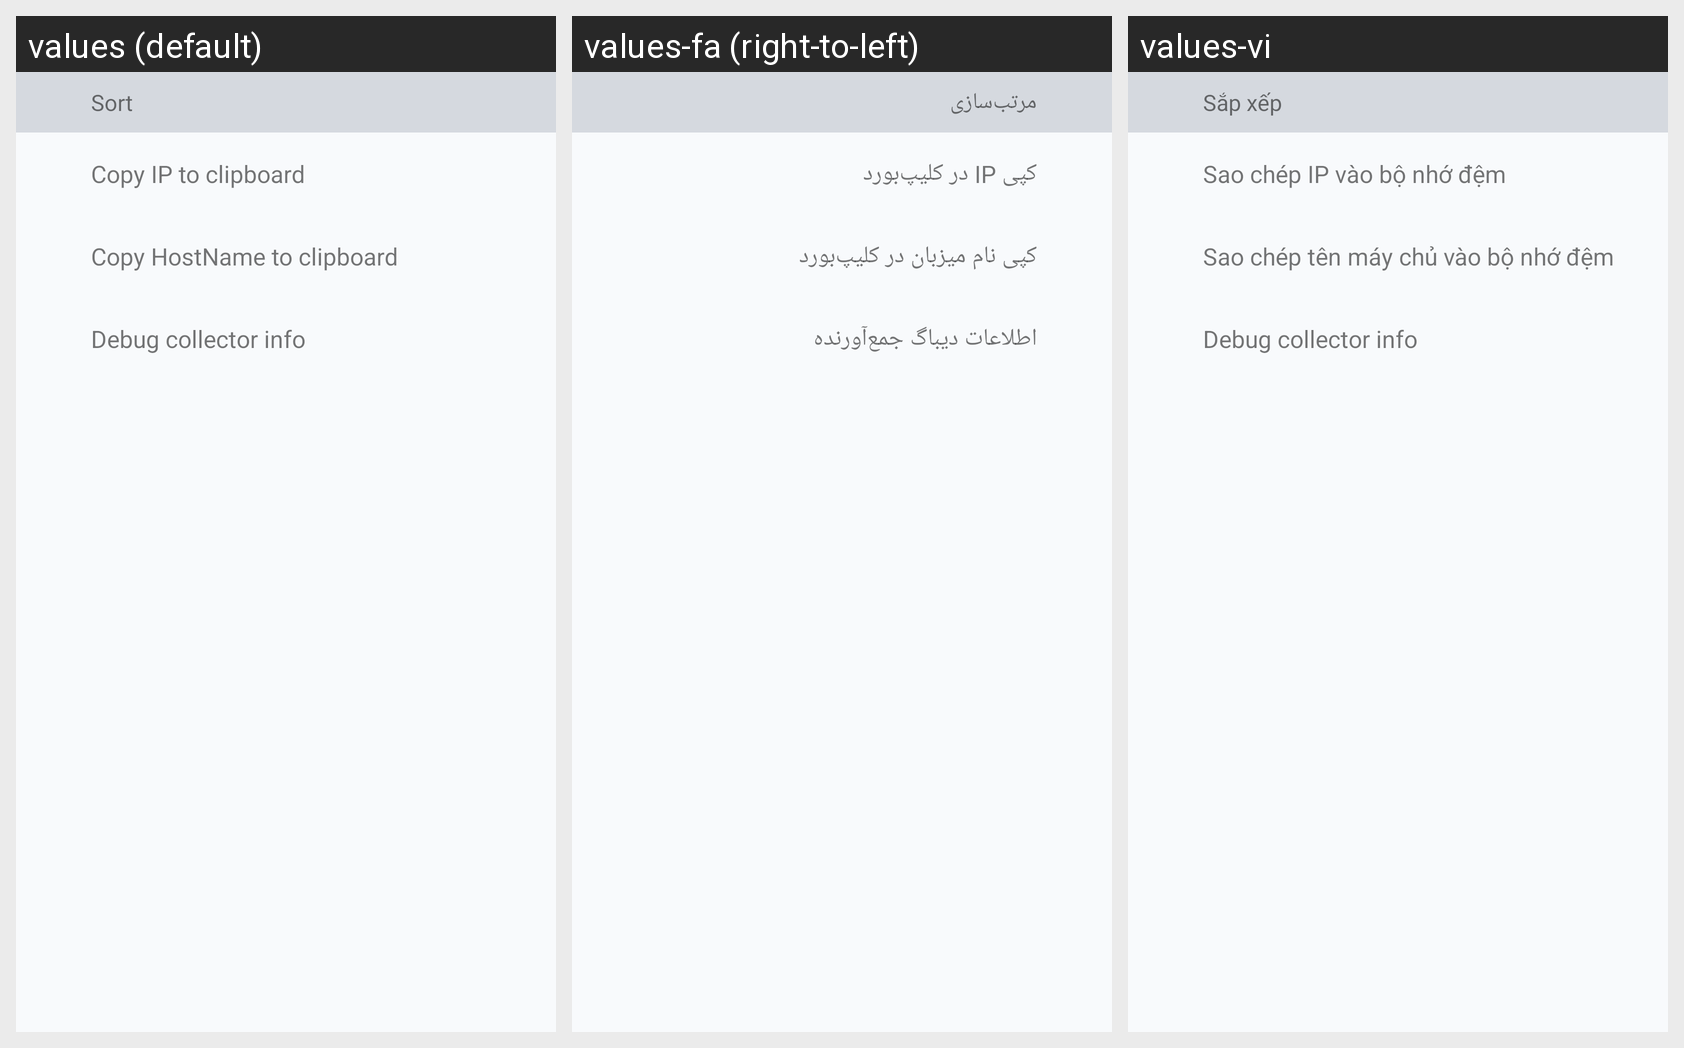

Strings drawn on this Android screen and how each of the app's shown locales translates them:
Android screen res/layout/layout_copy_bottom_dialog.xml rendered under 3 locales, left to right: values (default), values-fa (right-to-left), values-vi. Device: Nexus 5 (rendered at 1080×1920; each locale shown at half size, 540×960, under a caption strip naming it); theme AppTheme.
Strings drawn on this screen, with the default value and each locale's value (text and hints the layout hard-codes, and strings that could not be matched under every locale, appear in the picture but are not listed):

sort
  values: Sort
  values-fa: مرتب‌سازی
  values-vi: Sắp xếp

copy_ip
  values: Copy IP to clipboard
  values-fa: کپی IP در کلیپ‌بورد
  values-vi: Sao chép IP vào bộ nhớ đệm

copy_hostname
  values: Copy HostName to clipboard
  values-fa: کپی نام میزبان در کلیپ‌بورد
  values-vi: Sao chép tên máy chủ vào bộ nhớ đệm

collector_debug_source
  values: Debug collector info
  values-fa: اطلاعات دیباگ جمع‌آورنده
  values-vi: Debug collector info  [not translated; the default value is used]
